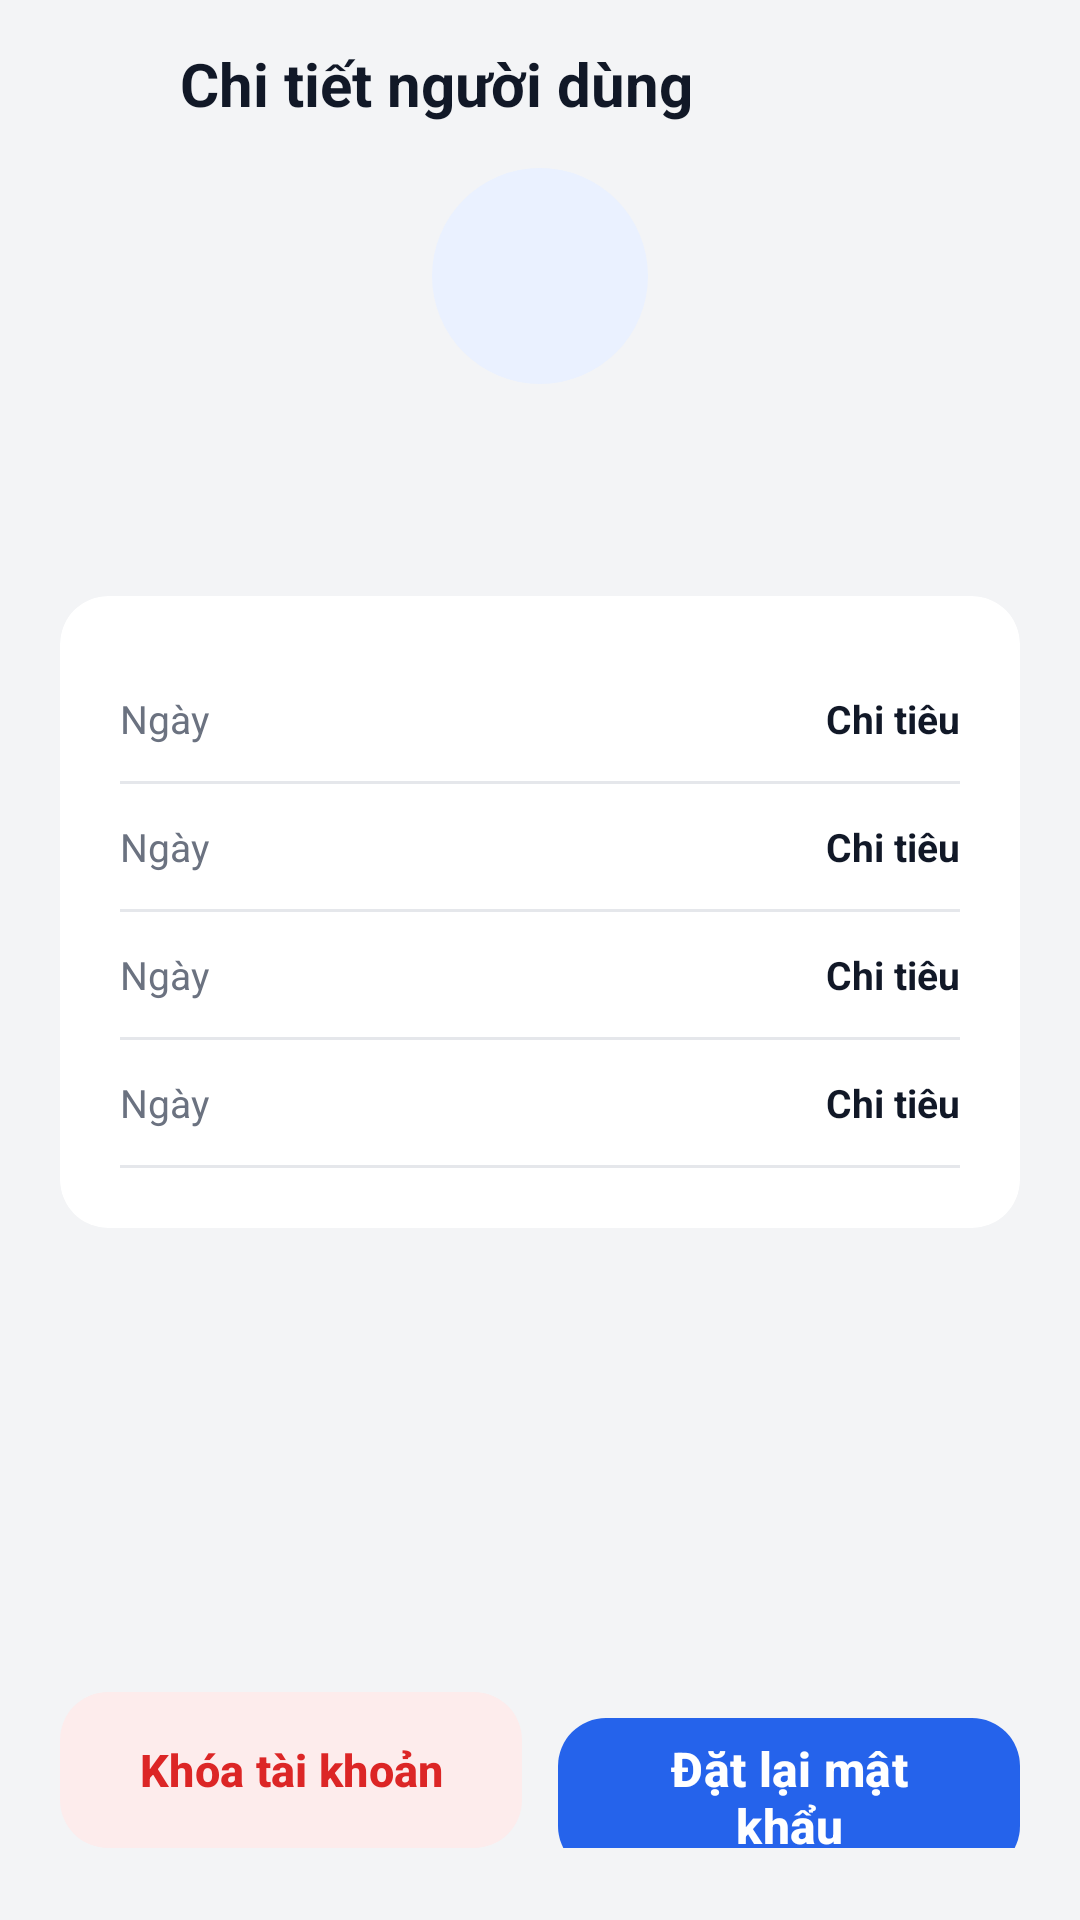

Android layout source for this screen:
<!-- AndroidManifest.xml: application theme Theme.SmartExpense -->
<!-- res/layout/activity_user_detail.xml -->
<?xml version="1.0" encoding="utf-8"?>
<LinearLayout xmlns:android="http://schemas.android.com/apk/res/android"
    xmlns:app="http://schemas.android.com/apk/res-auto"
    xmlns:tools="http://schemas.android.com/tools"
    android:layout_width="match_parent"
    android:layout_height="match_parent"
    android:background="@color/screen_bg"
    android:orientation="vertical">

    <LinearLayout
        android:layout_width="match_parent"
        android:layout_height="56dp"
        android:gravity="center_vertical"
        android:orientation="horizontal"
        android:paddingHorizontal="12dp">

        <ImageButton
            android:id="@+id/btn_back"
            android:layout_width="40dp"
            android:layout_height="40dp"
            android:background="?attr/selectableItemBackgroundBorderless"
            android:contentDescription="@string/btn_back_login"
            android:src="@drawable/ic_arrow_back"
            android:tint="@color/text_primary" />

        <TextView
            android:layout_width="wrap_content"
            android:layout_height="wrap_content"
            android:layout_marginStart="8dp"
            android:text="@string/user_detail_title"
            android:textAppearance="@style/TextAppearance.App.Title" />
    </LinearLayout>

    <ScrollView
        android:layout_width="match_parent"
        android:layout_height="0dp"
        android:layout_weight="1"
        android:fillViewport="true">

        <LinearLayout
            android:layout_width="match_parent"
            android:layout_height="wrap_content"
            android:orientation="vertical"
            android:paddingHorizontal="20dp">

            
            <LinearLayout
                android:layout_width="match_parent"
                android:layout_height="wrap_content"
                android:gravity="center_horizontal"
                android:orientation="vertical">

                <TextView
                    android:id="@+id/tv_avatar"
                    android:layout_width="72dp"
                    android:layout_height="72dp"
                    android:background="@drawable/bg_badge_circle"
                    android:gravity="center"
                    android:textColor="@color/blue_primary"
                    android:textSize="28sp"
                    android:textStyle="bold"
                    tools:backgroundTint="@color/blue_light"
                    tools:text="A" />

                <TextView
                    android:id="@+id/tv_name"
                    android:layout_width="wrap_content"
                    android:layout_height="wrap_content"
                    android:layout_marginTop="8dp"
                    android:textColor="@color/text_primary"
                    android:textSize="18sp"
                    android:textStyle="bold"
                    tools:text="Nguyen Van A" />

                <TextView
                    android:id="@+id/tv_email"
                    android:layout_width="wrap_content"
                    android:layout_height="wrap_content"
                    android:layout_marginTop="2dp"
                    android:textColor="@color/text_secondary"
                    android:textSize="12sp"
                    tools:text="a@example.com" />

                <TextView
                    android:id="@+id/tv_status"
                    android:layout_width="wrap_content"
                    android:layout_height="wrap_content"
                    android:layout_marginTop="8dp"
                    android:background="@drawable/bg_pill_green"
                    android:paddingStart="12dp"
                    android:paddingTop="4dp"
                    android:paddingEnd="12dp"
                    android:paddingBottom="4dp"
                    android:textColor="@color/green"
                    android:textSize="12sp"
                    android:textStyle="bold"
                    android:visibility="gone"
                    tools:text="Hoạt động"
                    tools:visibility="visible" />
            </LinearLayout>

            <com.google.android.material.card.MaterialCardView
                style="@style/Widget.App.Card.Small"
                android:layout_width="match_parent"
                android:layout_height="wrap_content"
                android:layout_marginTop="20dp">

                <LinearLayout
                    android:layout_width="match_parent"
                    android:layout_height="wrap_content"
                    android:orientation="vertical"
                    android:padding="20dp">

                    <include
                        android:id="@+id/row_created"
                        layout="@layout/item_detail_row" />

                    <include
                        android:id="@+id/row_tx_count"
                        layout="@layout/item_detail_row" />

                    <include
                        android:id="@+id/row_last_login"
                        layout="@layout/item_detail_row" />

                    <include
                        android:id="@+id/row_role"
                        layout="@layout/item_detail_row" />
                </LinearLayout>
            </com.google.android.material.card.MaterialCardView>
        </LinearLayout>
    </ScrollView>

    <LinearLayout
        android:layout_width="match_parent"
        android:layout_height="wrap_content"
        android:orientation="horizontal"
        android:paddingHorizontal="20dp"
        android:paddingTop="8dp"
        android:paddingBottom="24dp">

        <com.google.android.material.button.MaterialButton
            android:id="@+id/btn_lock"
            style="@style/Widget.App.Button.Danger"
            android:layout_width="0dp"
            android:layout_height="52dp"
            android:layout_marginEnd="6dp"
            android:layout_weight="1"
            android:text="@string/btn_lock" />

        <com.google.android.material.button.MaterialButton
            android:id="@+id/btn_reset_password"
            style="@style/Widget.App.Button.Primary"
            android:layout_width="0dp"
            android:layout_height="52dp"
            android:layout_marginStart="6dp"
            android:layout_weight="1"
            android:text="@string/btn_reset_password" />
    </LinearLayout>
</LinearLayout>
<!-- res/layout/item_detail_row.xml (included above) -->
<?xml version="1.0" encoding="utf-8"?>
<LinearLayout xmlns:android="http://schemas.android.com/apk/res/android"
    xmlns:tools="http://schemas.android.com/tools"
    android:layout_width="match_parent"
    android:layout_height="wrap_content"
    android:orientation="vertical">

    <LinearLayout
        android:layout_width="match_parent"
        android:layout_height="wrap_content"
        android:gravity="center_vertical"
        android:orientation="horizontal"
        android:paddingTop="12dp"
        android:paddingBottom="12dp">

        <TextView
            android:id="@+id/tv_label"
            android:layout_width="0dp"
            android:layout_height="wrap_content"
            android:layout_weight="1"
            android:textColor="@color/text_secondary"
            android:textSize="13sp"
            tools:text="Ngày" />

        <TextView
            android:id="@+id/tv_value"
            android:layout_width="0dp"
            android:layout_height="wrap_content"
            android:layout_weight="2"
            android:gravity="end"
            android:textColor="@color/text_primary"
            android:textSize="13sp"
            android:textStyle="bold"
            tools:text="Chi tiêu" />
    </LinearLayout>

    <View
        android:layout_width="match_parent"
        android:layout_height="1dp"
        android:background="@drawable/bg_divider" />
</LinearLayout>
<!-- resources referenced by this layout -->
<resources>
  <color name="blue_light">#EAF1FF</color>
  <color name="blue_primary">#2563EB</color>
  <color name="green">#16A34A</color>
  <color name="screen_bg">#F3F4F6</color>
  <color name="text_primary">#111827</color>
  <color name="text_secondary">#6B7280</color>
  <!-- drawable bg_badge_circle (drawable) -->
  <?xml version="1.0" encoding="utf-8"?>
  <shape xmlns:android="http://schemas.android.com/apk/res/android"
      android:shape="oval">
      <solid android:color="@color/blue_light" />
  </shape>
  <!-- drawable bg_divider (drawable) -->
  <?xml version="1.0" encoding="utf-8"?>
  <shape xmlns:android="http://schemas.android.com/apk/res/android"
      android:shape="rectangle">
      <size android:height="1dp" />
      <solid android:color="@color/divider" />
  </shape>
  <!-- drawable bg_pill_green (drawable) -->
  <?xml version="1.0" encoding="utf-8"?>
  <shape xmlns:android="http://schemas.android.com/apk/res/android">
      <solid android:color="@color/green_light" />
      <corners android:radius="999dp" />
  </shape>
  <string name="btn_back_login">Quay lại đăng nhập</string>
  <string name="btn_lock">Khóa tài khoản</string>
  <string name="btn_reset_password">Đặt lại mật khẩu</string>
  <string name="user_detail_title">Chi tiết người dùng</string>
  <style name="TextAppearance.App.Title" parent="TextAppearance.Material3.HeadlineSmall">
          <item name="android:textColor">@color/text_primary</item>
          <item name="android:textSize">20sp</item>
          <item name="android:textStyle">bold</item>
      </style>
  <style name="Widget.App.Button.Danger" parent="Widget.Material3.Button">
          <item name="backgroundTint">@color/red_light</item>
          <item name="android:textColor">@color/red</item>
          <item name="android:textSize">15sp</item>
          <item name="android:minHeight">@dimen/button_height</item>
          <item name="android:insetTop">0dp</item>
          <item name="android:insetBottom">0dp</item>
          <item name="cornerRadius">16dp</item>
          <item name="android:textAllCaps">false</item>
          <item name="android:textStyle">bold</item>
      </style>
  <style name="Widget.App.Button.Primary" parent="Widget.Material3.Button">
          <item name="backgroundTint">@color/blue_primary</item>
          <item name="android:textColor">@color/white</item>
          <item name="android:textSize">16sp</item>
          <item name="android:minHeight">@dimen/button_height</item>
          <item name="android:insetTop">0dp</item>
          <item name="android:insetBottom">0dp</item>
          <item name="cornerRadius">16dp</item>
          <item name="android:textAllCaps">false</item>
          <item name="android:textStyle">bold</item>
      </style>
  <style name="Widget.App.Card.Small">
          <item name="cardCornerRadius">@dimen/card_radius_small</item>
      </style>
  <style name="Theme.SmartExpense" parent="Theme.Material3.DayNight.NoActionBar">
          <item name="android:windowBackground">@color/screen_bg</item>
          <item name="colorPrimary">@color/blue_primary</item>
          <item name="colorOnPrimary">@color/white</item>
          <item name="android:statusBarColor">@color/screen_bg</item>
          <item name="android:navigationBarColor">@color/surface</item>
          <item name="android:windowLightStatusBar">@bool/light_system_bars</item>
      </style>
  <color name="divider">#E5E7EB</color>
  <color name="green_light">#E7F6EC</color>
  <color name="red_light">#FDECEC</color>
  <color name="red">#DC2626</color>
  <dimen name="button_height">56dp</dimen>
  <color name="white">#FFFFFF</color>
  <dimen name="card_radius_small">16dp</dimen>
  <color name="surface">#FFFFFF</color>
</resources>
